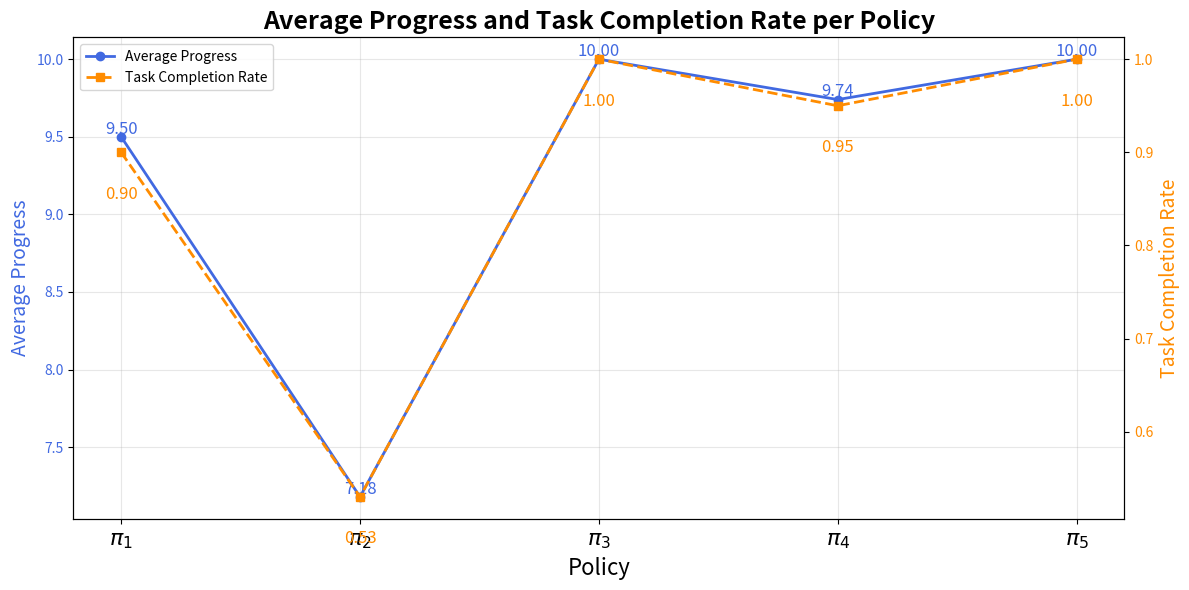

The matplotlib source for this figure:
import matplotlib.pyplot as plt

# =D2+1
# =AVERAGE(F2:F101)
# =IF(F2>0,C2,0)
# =SUM(F2:F101)
# =SUM(G2:G101)
# =G102/F103
# =IF(B2="task_completed",1,0)
# =SUM(H2:H101)
# =H102/100

# 数据
rounds = [f"$\\pi_{{{i}}}$" for i in range(1, 6)]  # pi_1, pi_2, ..., pi_5
avg_progress = [9.5, 7.18, 10, 9.74, 10]
task_completion = [0.9, 0.53, 1, 0.95, 1]

# 绘图
fig, ax1 = plt.subplots(figsize=(12, 6))

# 平均进度曲线
color1 = "royalblue"
ax1.plot(rounds, avg_progress, marker="o", color=color1, linewidth=2, label="Average Progress")
ax1.set_xlabel("Policy", fontsize=16)
ax1.set_ylabel("Average Progress", fontsize=14, color=color1)
ax1.tick_params(axis="y", labelcolor=color1)

# 调整横坐标标签字体大小
ax1.set_xticks(range(len(rounds)))
ax1.set_xticklabels(rounds, fontsize=16)

# 标注 Average Progress
for i, value in enumerate(avg_progress):
    ax1.text(i, value + 0.02, f"{value:.2f}", ha="center", fontsize=12, color=color1)

# 第二个 y 轴：任务完成率
ax2 = ax1.twinx()
color2 = "darkorange"
ax2.plot(rounds, task_completion, marker="s", color=color2, linewidth=2, linestyle="--", label="Task Completion Rate")
ax2.set_ylabel("Task Completion Rate", fontsize=14, color=color2)
ax2.tick_params(axis="y", labelcolor=color2)

# 标注 Task Completion Rate
for i, value in enumerate(task_completion):
    ax2.text(i, value - 0.05, f"{value:.2f}", ha="center", fontsize=12, color=color2)

# 标题和网格
plt.title("Average Progress and Task Completion Rate per Policy", fontsize=18, fontweight="bold")
fig.tight_layout()
ax1.grid(True, alpha=0.3)

# 合并图例
lines1, labels1 = ax1.get_legend_handles_labels()
lines2, labels2 = ax2.get_legend_handles_labels()
ax1.legend(lines1 + lines2, labels1 + labels2, loc="upper left")

# 保存图像
plt.savefig("ind_progress_completion_per_policy.png", dpi=300, bbox_inches="tight")

plt.show()
